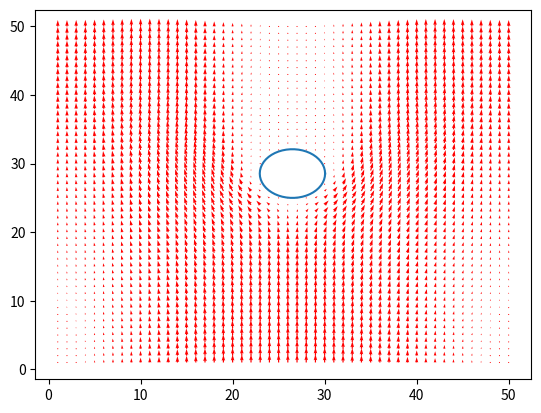

The script that saved this image:
# Lattice Boltzmann for immerced cylinder. D2Q9 model.
# [redacted]

import numpy as np
import matplotlib.pyplot as plt

# Lattice parameters
weights = [4/9, 1/9, 1/9, 1/9, 1/9, 1/36, 1/36, 1/36, 1/36]
cx = [0, 1, 0, -1, 0, 1, -1, -1, 1] # x speed array of particles.
cy = [0, 0, 1, 0, -1, 1, 1, -1, -1] # y speed array of particles.
opp = [0, 3, 4, 1, 2, 7, 8, 5, 6] # for bounce-back BC. 

# Numerical parameters.

nx = 50 #x grid
ny = 50 #y grid

npop = 9 # number of populations used in velocity space discretization.
nsteps = 4000 # number of time steps/iterations

# Wall parameters
y_bottom = 1.5 #bottom wall
y_top = ny - 0.5 #top wall

# cylinder parameters (not exact)
obst_r = (y_top + y_bottom)/20 + 1 # radius of the cylinder
obst_x = nx/2 + obst_r #position of the cylinder
obst_y = (y_top + y_bottom)/2 + 1 #y-symmetry 

Re = 100 #Reynolds number
omega = 1/0.6 #relaxation frequency
kvisc = 1/3*(1/omega-0.5) # kinematic viscosity
umax = Re * kvisc/ ((y_top-y_bottom)) # Mach number understood as the CFL
forcex = 8*umax*kvisc/((y_top-y_bottom)**2) # theoretical force.

# Define y range for analytical solution.
y_b = np.array(y_bottom)
y_b = np.reshape(y_b,[1,1])
y_t = np.array(y_top)
y_t = np.reshape(y_t,[1,1])
y_s = np.linspace(1,ny,ny)
y_s = np.reshape(y_s,[1,ny])

y_plot = np.concatenate((y_b, y_s, y_t),1)
y_plot = y_plot.flatten()

del y_b, y_t, y_s

# analytical value of velocity.
ux_analy = -1/(2*kvisc)*forcex*(y_plot-y_bottom)*(y_plot - y_top)

# define macroscopic parameters
rho0 = 1
rho = np.ones([nx, ny])
ux = np.zeros([nx, ny])
uy = np.zeros([nx, ny])

# Define the fluid boundary.
fluid = np.ones([nx, ny])
for x in range(nx):
    for y in range(ny):
        if (((x+1 - obst_x)**2 + (y+1 - obst_y)**2) <= obst_r**2):
            fluid[x,y]=0
            
# Define the Outer boundaries of the cylinder, as well as differentiate between top, bottom and sides.
normal_x = np.zeros([nx,ny])
normal_y = np.zeros([nx,ny])

normal_x = np.roll(fluid,-1,axis=0) - fluid # x-boundaries.
normal_y = np.roll(fluid,-1,axis=1) - fluid # y-boundaries.



# initialize all particle distribution arrays.
feq = np.zeros([npop,nx,ny]) # Equilibrium distribution.
f1 = np.zeros([npop,nx,ny]) # current particle distribution.
f2 = np.zeros([npop,nx,ny]) # modified particle distribution.

# initialize f1 and f2 distribution.
for k in range(npop):
    feq[k] = weights[k]*(rho+rho0*(3*(ux*cx[k]+ uy*cy[k])+ 4.5*(cx[k]*ux + cy[k]*uy)**2 - 1.5*(ux**2 + uy**2)))
    f1 = feq.copy()
    f2 = feq.copy()


# Main Algorithm
    
for counter in range(nsteps):
    
    rho = 0 # reset density.
    ux = 0 # reset macro x-velo.
    uy = 0 # reset macro y-velo.
    
    # find macroscopic terms.
    rho = np.sum(f1, axis=0) # sum all particles in distribution, to find density again.
    
    for k in range(npop):
        ux = ux + cx[k]*f1[k] # similarly find macroscopic velocities. 
        uy = uy + cy[k]*f1[k]
        

    # Apply Collision steps and streaming steps.
    for k in range(npop):
        
        # Compute the populations equilibrium value
        feq[k]= weights[k]*(rho + 3*(ux*cx[k]+uy*cy[k])+ (9/2)*((cx[k]*cx[k]-(1/3))*ux*ux + 2*cx[k]*cy[k]*ux*uy+(cy[k]*cy[k]-(1/3))*uy*uy))
        
        # Collision step
        f1[k]=f1[k]*(1-omega)+feq[k]*omega
        
        # streaming step.
        f2[k] = f1[k].copy()
        # for k = 0 particles dont move so f2[k] = f2[k]
        if (k == 1):
            f2[k] = np.roll(f2[k], 1, axis = 0) # stream down
        elif (k == 2):
            f2[k] = np.roll(f2[k], 1, axis = 1) # stream right
        elif (k == 3):
            f2[k] = np.roll(f2[k], -1, axis = 0) # stream up
        elif (k == 4):
            f2[k] = np.roll(f2[k], -1, axis = 1) # stream left
        elif (k == 5):
            f2[k] = np.roll(f2[k], 1, axis = 0)
            f2[k] = np.roll(f2[k], 1, axis = 1) # stream +45
        elif (k == 6):
            f2[k] = np.roll(f2[k], -1, axis = 0)
            f2[k] = np.roll(f2[k],  1, axis = 1) # stream +135
        elif (k == 7):
            f2[k] = np.roll(f2[k], -1, axis = 0)
            f2[k] = np.roll(f2[k], -1, axis = 1) # stream 225
        elif (k == 8):
            f2[k] = np.roll(f2[k],  1, axis = 0)
            f2[k] = np.roll(f2[k], -1, axis = 1) # stream 315
        else:
            f2[k] = f2[k]


            
    # Set up Boundaries
    #==================================================================

    # Zou He at Inlet and Outlet
    #==================================================================
    x=0    # Inlet. (At inlet there will be an x velocity applied that corresponds to the analytical value.)

    ux[x,:]= ux_analy[1:ny+1].T
    uy[x,:]= 0
    rho[x,:]=ux[x,:]+(f2[0,x,:]+f2[2,x,:]+f2[4,x,:]+2*(f2[3,x,:]+f2[6,x,:]+f2[7,x,:]))

    f2[1,x,:]=f2[3,x,:]+ (2/3)*ux[x,:]
    f2[5,x,:]=f2[7,x,:]+ (1/6)*ux[x,:]+0.5*(f2[4,x,:]-f2[2,x,:])+ (1/2)*uy[x,:]
    f2[8,x,:]=f2[6,x,:]+ (1/6)*ux[x,:]-0.5*(f2[4,x,:]-f2[2,x,:])- (1/2)*uy[x,:]

    

    x=nx-1   # Outlet

    ux[x,:]=ux[x-1,:]
    uy[x,:]=0
    rho[x,:]=-ux[x,:]+(f2[0,x,:]+f2[2,x,:]+f2[4,x,:]+2*(f2[1,x,:]+f2[5,x,:]+f2[8,x,:]))

    f2[3,x,:]=f2[1,x,:]- (2/3)*ux[x,:]
    f2[7,x,:]=f2[5,x,:]- (1/6)*ux[x,:]-0.5*(f2[4,x,:]-f2[2,x,:])- (1/2)*uy[x,:]
    f2[6,x,:]=f2[8,x,:]- (1/6)*ux[x,:]+0.5*(f2[4,x,:]-f2[2,x,:])+ (1/2)*uy[x,:]
        
        
    # Bounceback Boundary Conditions at bottom and top walls and side walls
    #==================================================================
    
    # find all points on; 
    #-ve boundary of the cylinder x-direction. (Assuming standard cartician xy axes, right boundary)
    nptsx = normal_x < 0
    
    # +ve boundary of the cylinder x-direction.  (left boundary)
    pptsx = normal_x > 0
    
    # -ve bounday of the cylinder y-direction. (top boundary)
    nptsy = normal_y < 0
    
    # +ve boundary of the cylinder y-direction. (bottom boundary)
    pptsy = normal_y > 0
    
    for k in range(npop):
        
        # (assume stanard cartician xy, for a particle moving from right -> left)
        if cx[k] < 0:
            f2[k][nptsx] = f1[opp[k]][nptsx]
        elif (cx[k] > 0): #(particle moving left -> right)
            f2[k][pptsx] = f1[opp[k]][pptsx]
        
        # (particle moving top -> bottom)
        if cy[k] < 0:
            f2[k][nptsy] = f1[opp[k]][nptsy]
        elif (cy[k] > 0): # (particle moving bottom -> top)
            f2[k][pptsy] = f1[opp[k]][pptsy]

   
    f1=f2.copy() # at the end of counter loop update f1
    


# Organize data for plotting.
xp = np.linspace(1,nx, nx)
yp = np.linspace(1,ny, ny)    
x_plot,y_plot = np.meshgrid(xp, yp)

ux_plot = np.zeros([nx,ny])
uy_plot = np.zeros([nx,ny])

for x in range(nx):
    for y in range(ny):
        if fluid[x,y] == 1:
            ux_plot[x,y] = ux[x,y]
            uy_plot[x,y] = uy[x,y]
        else:
            ux_plot[x,y] = 'nan'
            uy_plot[x,y] = 'nan'
            

# Plot a velocity fields

f = plt.figure()
plt.quiver(x_plot, y_plot, uy_plot, ux_plot, color='r')

# draw cylinder
theta = np.linspace(0,2*np.pi,51)
plt.plot(obst_y+obst_r*np.cos(theta), obst_x+obst_r*np.sin(theta))
